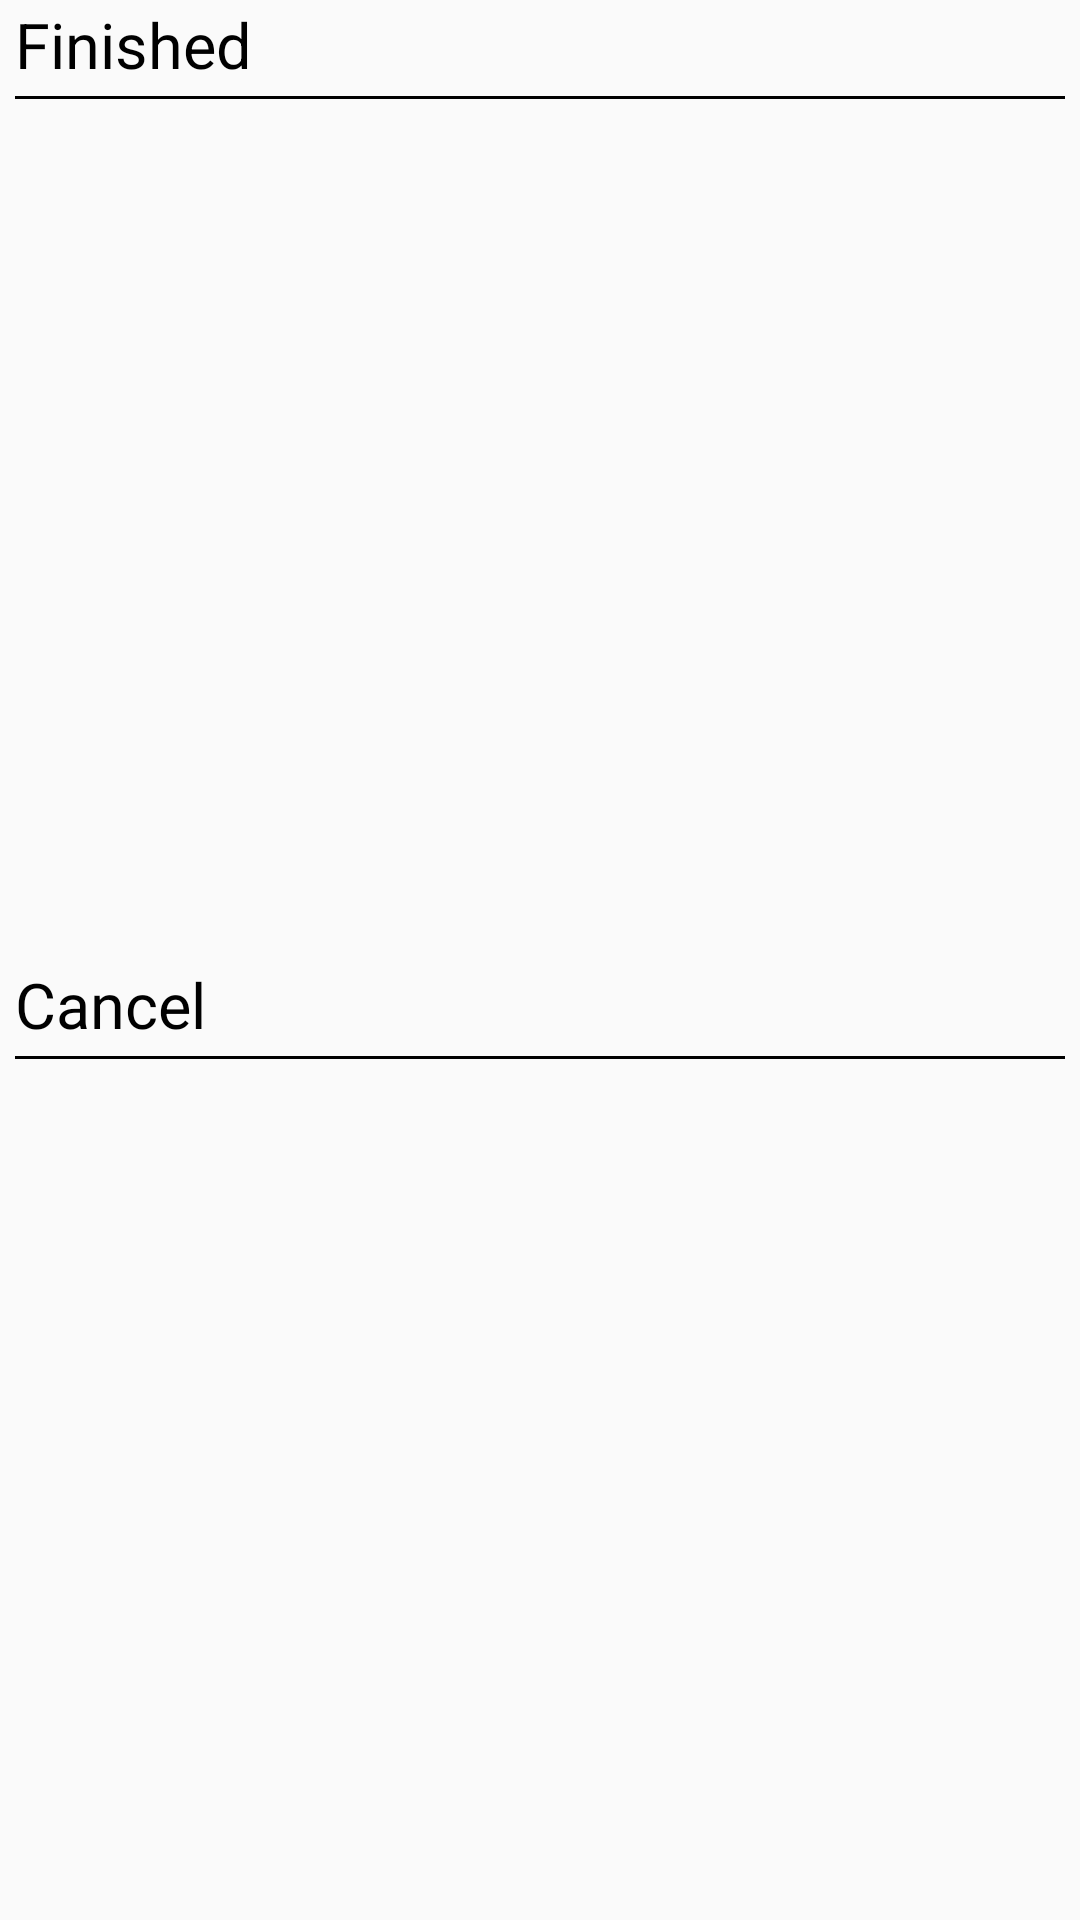

Here is an Android app screen rendered from its layout file. Give the layout XML and the strings, colors and styles it references.
<!-- AndroidManifest.xml: application theme AppTheme -->
<!-- res/layout/previous_appointment.xml -->
<?xml version="1.0" encoding="utf-8"?>
<LinearLayout xmlns:android="http://schemas.android.com/apk/res/android"
    android:orientation="vertical"
    android:baselineAligned="false"
    android:paddingLeft="5dp"
    android:paddingRight="5dp"
    android:layout_width="match_parent"
    android:layout_height="match_parent">
    <LinearLayout
        android:layout_width="match_parent"
        android:layout_height="0dp"
        android:orientation="vertical"
        android:layout_weight="1">
        <TextView
            android:layout_width="match_parent"
            android:layout_height="30dp"
            android:text="Finished"
            android:textSize="21sp"
            android:layout_marginBottom="2dp"
            android:gravity="center|left"
            android:textColor="#000"/>
        <TableRow android:layout_width="match_parent"
            android:layout_height="1dp"
            android:background="#000000"/>
        <RelativeLayout
            android:layout_width="wrap_content"
            android:layout_height="wrap_content">
            <ProgressBar
                android:layout_width="150dp"
                android:layout_height="150dp"
                android:layout_centerInParent="true"
                android:id="@+id/loader_finished"
                android:visibility="invisible"
                android:progressDrawable="@drawable/circular_shape"/>
            <TextView
                android:layout_width="wrap_content"
                android:layout_height="wrap_content"
                android:text="No appointements accepted"
                android:textSize="24sp"
                android:textStyle="bold"
                android:layout_centerInParent="true"
                android:enabled="false"
                android:id="@+id/showwhen_not_finished"
                android:visibility="invisible"/>
            <androidx.recyclerview.widget.RecyclerView
                android:layout_width="match_parent"
                android:layout_height="match_parent"
                android:id="@+id/finished_recycler"/>
        </RelativeLayout>
    </LinearLayout>
    <LinearLayout
        android:layout_width="match_parent"
        android:layout_height="0dp"
        android:layout_weight="1"
        android:orientation="vertical">
        <TextView
            android:layout_width="match_parent"
            android:layout_height="30dp"
            android:text="Cancel"
            android:textSize="21sp"
            android:layout_marginBottom="2dp"
            android:gravity="center|left"
            android:textColor="#000"/>
        <TableRow android:layout_width="match_parent"
            android:layout_height="1dp"
            android:background="#000000"/>
        <RelativeLayout
            android:layout_width="wrap_content"
            android:layout_height="wrap_content">
            <ProgressBar
                android:layout_width="150dp"
                android:layout_height="150dp"
                android:layout_centerInParent="true"
                android:id="@+id/loader_cancel"
                android:visibility="invisible"
                android:progressDrawable="@drawable/circular_shape"/>
            <TextView
                android:layout_width="wrap_content"
                android:layout_height="wrap_content"
                android:text="No appointements cancelled"
                android:textSize="24sp"
                android:textStyle="bold"
                android:layout_centerInParent="true"
                android:enabled="false"
                android:id="@+id/showwhen_not_cancel"
                android:visibility="invisible"/>
            <androidx.recyclerview.widget.RecyclerView
                android:layout_width="match_parent"
                android:layout_height="match_parent"
                android:id="@+id/cancel_recycler"/>
        </RelativeLayout>
    </LinearLayout>
</LinearLayout>
<!-- resources referenced by this layout -->
<resources>
  <style name="AppTheme" parent="Theme.AppCompat.Light.NoActionBar">
          
          <item name="colorPrimary">@color/colorPrimary</item>
  
          <item name="colorPrimaryDark">@color/colorPrimaryDark</item>
          <item name="colorAccent">@color/colorAccent</item>
      </style>
  <color name="colorPrimary">#E9CE2C</color>
  <color name="colorPrimaryDark">#0C0B0B</color>
  <color name="colorAccent">#D81B60</color>
</resources>
